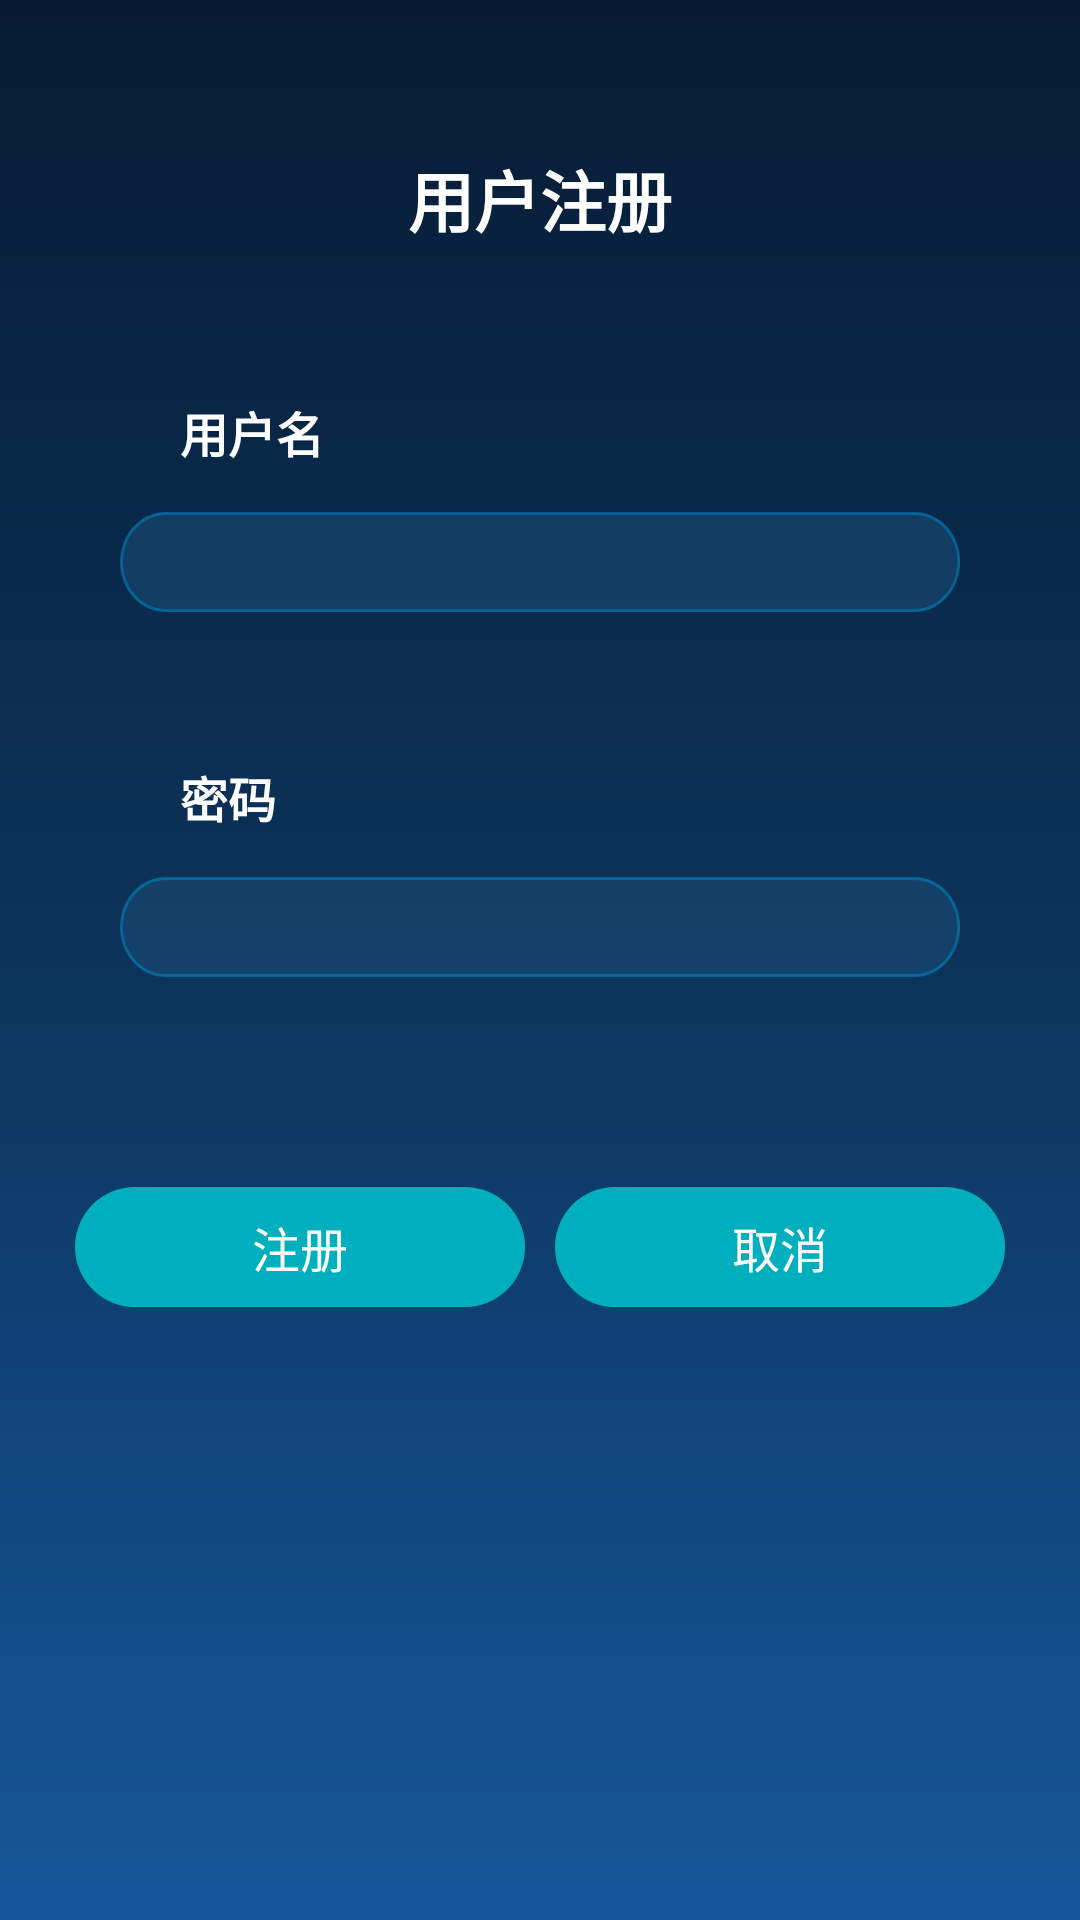

Write the Android layout XML for this screen, with the resource values it uses.
<!-- AndroidManifest.xml: application theme AppTheme -->
<!-- res/layout/activity_regist.xml -->
<?xml version="1.0" encoding="utf-8"?>
<LinearLayout xmlns:android="http://schemas.android.com/apk/res/android"
    android:layout_width="match_parent"
    android:layout_height="match_parent"
    android:background="@drawable/shape_main_bg"
    android:orientation="vertical">

    <TextView
        android:id="@+id/welcome"
        android:layout_width="match_parent"
        android:layout_height="wrap_content"
        android:layout_marginTop="50dp"
        android:layout_marginBottom="30dp"
        android:gravity="center"
        android:text="用户注册"
        android:textColor="@color/white"
        android:textSize="22sp"
        android:textStyle="bold" />

    <LinearLayout
        android:layout_width="match_parent"
        android:layout_height="match_parent"
        android:layout_margin="20dp"
        android:orientation="vertical">

        <TextView
            android:layout_width="match_parent"
            android:layout_height="wrap_content"
            android:layout_gravity="bottom"
            android:layout_marginLeft="40dp"
            android:text="用户名"
            android:textColor="@color/white"
            android:textSize="16sp"
            android:textStyle="bold" />

        <EditText
            android:id="@+id/username"
            android:layout_width="match_parent"
            android:layout_height="wrap_content"
            android:layout_marginLeft="20dp"
            android:layout_marginTop="15dp"
            android:layout_marginRight="20dp"
            android:background="@mipmap/edittext"
            android:paddingLeft="20dp"
            android:textColor="@color/white" />

        <TextView
            android:layout_width="match_parent"
            android:layout_height="wrap_content"
            android:layout_gravity="bottom"
            android:layout_marginLeft="40dp"
            android:layout_marginTop="50dp"
            android:text="密码"
            android:textColor="@color/white"
            android:textSize="16sp"
            android:textStyle="bold" />

        <EditText
            android:id="@+id/password"
            android:layout_width="match_parent"
            android:layout_height="wrap_content"
            android:layout_marginLeft="20dp"
            android:layout_marginTop="15dp"
            android:layout_marginRight="20dp"
            android:background="@mipmap/edittext"
            android:paddingLeft="20dp"
            android:textColor="@color/white" />


        <LinearLayout
            android:layout_width="match_parent"
            android:layout_height="wrap_content"
            android:layout_marginTop="70dp"
            android:orientation="horizontal">


            <TextView
                android:id="@+id/regist"
                android:layout_width="match_parent"
                android:layout_height="40dp"
                android:layout_marginLeft="5dp"
                android:layout_marginRight="5dp"
                android:layout_weight="1"
                android:background="@drawable/shape_button"
                android:clickable="true"
                android:gravity="center"
                android:text="注册"
                android:textColor="@color/white"
                android:textSize="16sp"/>

            <TextView
                android:id="@+id/regist_cancel"
                android:layout_width="match_parent"
                android:layout_height="40dp"
                android:layout_marginLeft="5dp"
                android:layout_marginRight="5dp"
                android:layout_weight="1"
                android:background="@drawable/shape_button"
                android:clickable="true"
                android:gravity="center"
                android:text="取消"
                android:textColor="@color/white"
                android:textSize="16sp"/>

        </LinearLayout>
    </LinearLayout>
</LinearLayout>
<!-- resources referenced by this layout -->
<resources>
  <color name="white">#FFFFFF</color>
  <!-- drawable shape_button (drawable) -->
  <?xml version="1.0" encoding="utf-8"?>
  <shape xmlns:android="http://schemas.android.com/apk/res/android">
      <corners android:radius="60dp" />
      <solid android:color="@color/device" />
  </shape>
  <!-- drawable shape_main_bg (drawable) -->
  <?xml version="1.0" encoding="utf-8"?>
  <shape xmlns:android="http://schemas.android.com/apk/res/android">
      <gradient
          android:startColor="#071B34"
          android:centerColor="#0c345b"
          android:endColor="#16569B"
          android:angle="270"
          />
      <corners android:radius="0dp" />
  </shape>
  <!-- mipmap edittext: png bitmap (mipmap-xxhdpi, 3940 bytes) -->
  <style name="AppTheme" parent="Theme.AppCompat.Light.DarkActionBar">
          
          <item name="colorPrimary">@color/colorPrimary</item>
          <item name="colorPrimaryDark">@color/black</item>
          <item name="colorAccent">@color/colorAccent</item>
      </style>
  <color name="device">#00AFBD</color>
  <color name="colorPrimary">#008577</color>
  <color name="black">#000000</color>
  <color name="colorAccent">#87b8cc</color>
</resources>
